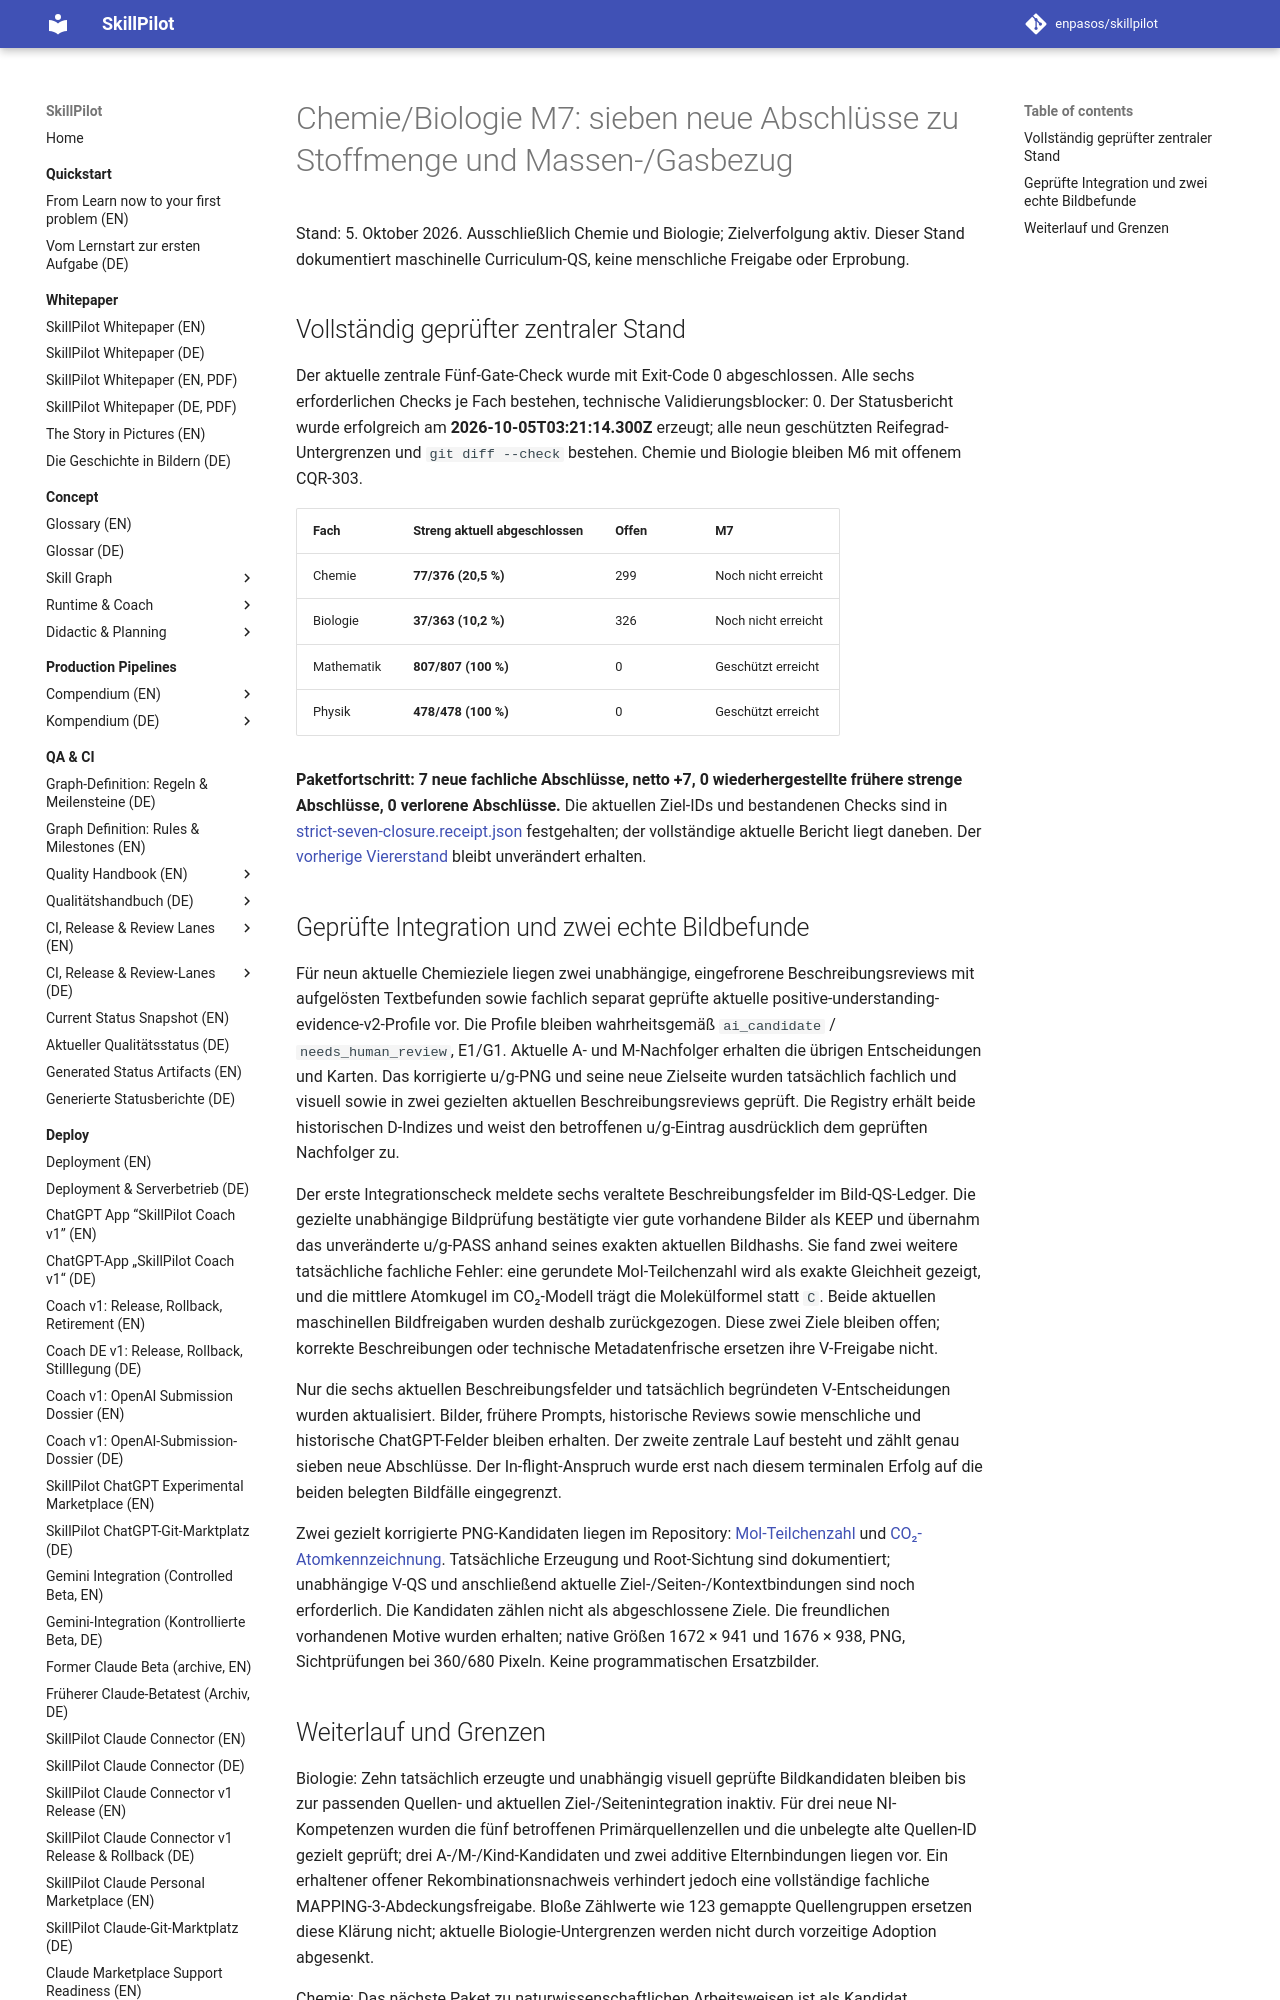

repository: enpasos/skillpilot · page: qa-ci/chemie-biologie-m7-stoffmenge-seven-checkpoint-2026-10-05/index.html · generator: mkdocs

# Chemie/Biologie M7: sieben neue Abschlüsse zu Stoffmenge und Massen-/Gasbezug

Stand: 5. Oktober 2026. Ausschließlich Chemie und Biologie; Zielverfolgung aktiv. Dieser Stand dokumentiert maschinelle Curriculum-QS, keine menschliche Freigabe oder Erprobung.

## Vollständig geprüfter zentraler Stand

Der aktuelle zentrale Fünf-Gate-Check wurde mit Exit-Code 0 abgeschlossen. Alle sechs erforderlichen Checks je Fach bestehen, technische Validierungsblocker: 0. Der Statusbericht wurde erfolgreich am **2026-10-05T03:21:14.300Z** erzeugt; alle neun geschützten Reifegrad-Untergrenzen und `git diff --check` bestehen. Chemie und Biologie bleiben M6 mit offenem CQR-303.

| Fach | Streng aktuell abgeschlossen | Offen | M7 |
| --- | --- | --- | --- |
| Chemie | **77/376 (20,5 %)** | 299 | Noch nicht erreicht |
| Biologie | **37/363 (10,2 %)** | 326 | Noch nicht erreicht |
| Mathematik | **807/807 (100 %)** | 0 | Geschützt erreicht |
| Physik | **478/478 (100 %)** | 0 | Geschützt erreicht |

**Paketfortschritt: 7 neue fachliche Abschlüsse, netto +7, 0 wiederhergestellte frühere strenge Abschlüsse, 0 verlorene Abschlüsse.** Die aktuellen Ziel-IDs und bestandenen Checks sind in [strict-seven-closure.receipt.json](https://github.com/enpasos/skillpilot/blob/main/curricula/DE/Gymnasium/quality/goal-evidence/2026-10-05/chemie-stoffmenge-nine-current-integration-v1/strict-seven-closure.receipt.json) festgehalten; der vollständige aktuelle Bericht liegt daneben. Der [vorherige Viererstand](chemie-biologie-m7-four-closures-checkpoint-2026-10-05.md) bleibt unverändert erhalten.

## Geprüfte Integration und zwei echte Bildbefunde

Für neun aktuelle Chemieziele liegen zwei unabhängige, eingefrorene Beschreibungsreviews mit aufgelösten Textbefunden sowie fachlich separat geprüfte aktuelle positive-understanding-evidence-v2-Profile vor. Die Profile bleiben wahrheitsgemäß `ai_candidate` / `needs_human_review`, E1/G1. Aktuelle A- und M-Nachfolger erhalten die übrigen Entscheidungen und Karten. Das korrigierte u/g-PNG und seine neue Zielseite wurden tatsächlich fachlich und visuell sowie in zwei gezielten aktuellen Beschreibungsreviews geprüft. Die Registry erhält beide historischen D-Indizes und weist den betroffenen u/g-Eintrag ausdrücklich dem geprüften Nachfolger zu.

Der erste Integrationscheck meldete sechs veraltete Beschreibungsfelder im Bild-QS-Ledger. Die gezielte unabhängige Bildprüfung bestätigte vier gute vorhandene Bilder als KEEP und übernahm das unveränderte u/g-PASS anhand seines exakten aktuellen Bildhashs. Sie fand zwei weitere tatsächliche fachliche Fehler: eine gerundete Mol-Teilchenzahl wird als exakte Gleichheit gezeigt, und die mittlere Atomkugel im CO₂-Modell trägt die Molekülformel statt `C`. Beide aktuellen maschinellen Bildfreigaben wurden deshalb zurückgezogen. Diese zwei Ziele bleiben offen; korrekte Beschreibungen oder technische Metadatenfrische ersetzen ihre V-Freigabe nicht.

Nur die sechs aktuellen Beschreibungsfelder und tatsächlich begründeten V-Entscheidungen wurden aktualisiert. Bilder, frühere Prompts, historische Reviews sowie menschliche und historische ChatGPT-Felder bleiben erhalten. Der zweite zentrale Lauf besteht und zählt genau sieben neue Abschlüsse. Der In-flight-Anspruch wurde erst nach diesem terminalen Erfolg auf die beiden belegten Bildfälle eingegrenzt.

Zwei gezielt korrigierte PNG-Kandidaten liegen im Repository: [Mol-Teilchenzahl](https://github.com/enpasos/skillpilot/tree/main/curricula/DE/Gymnasium/quality/goal-visualization-review/chemie-stoffmenge-mol-rounded-count-correction-candidate-20261005-v1) und [CO₂-Atomkennzeichnung](https://github.com/enpasos/skillpilot/tree/main/curricula/DE/Gymnasium/quality/goal-visualization-review/chemie-stoffmenge-elemental-analysis-atom-label-correction-candidate-20261005-v1). Tatsächliche Erzeugung und Root-Sichtung sind dokumentiert; unabhängige V-QS und anschließend aktuelle Ziel-/Seiten-/Kontextbindungen sind noch erforderlich. Die Kandidaten zählen nicht als abgeschlossene Ziele. Die freundlichen vorhandenen Motive wurden erhalten; native Größen 1672 × 941 und 1676 × 938, PNG, Sichtprüfungen bei 360/680 Pixeln. Keine programmatischen Ersatzbilder.
